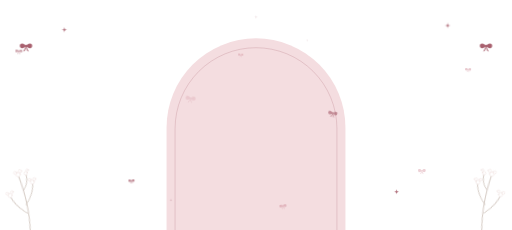
t = 0.00 s
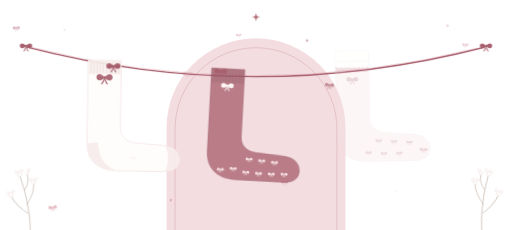
t = 1.67 s
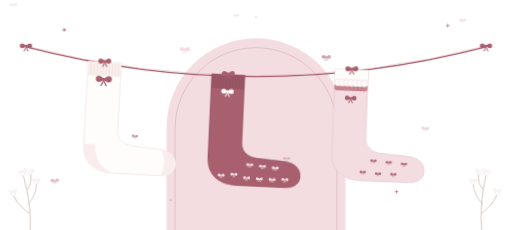
t = 3.33 s
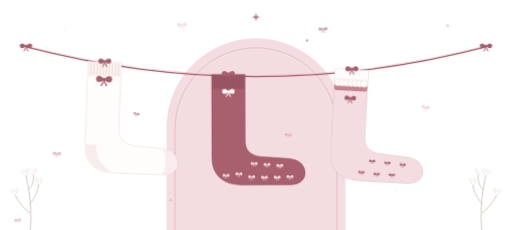
t = 5.00 s
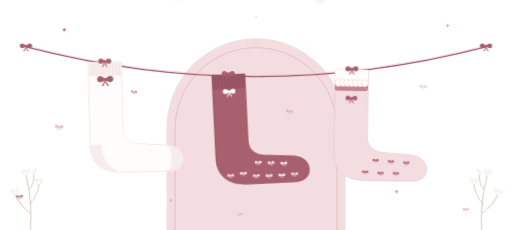
t = 6.67 s
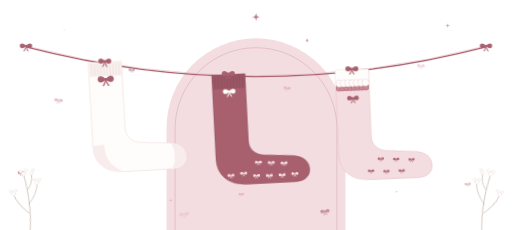
t = 8.33 s

The animated SVG that drew these frames (rendered in a browser with its animation timeline set to each time). Animation: 7 CSS @keyframes rules; frames cover the first 8.33 s, repeats indefinitely.

<svg xmlns="http://www.w3.org/2000/svg" viewBox="0 0 1200 540" role="img" aria-labelledby="t">
  <title id="t">soft steps. socks swaying on a satin ribbon while little bows float up</title>
  <style>
    .ribbon { stroke-dasharray: 1; stroke-dashoffset: 0; animation: draw 1.8s cubic-bezier(.6,.05,.3,1) both; }
    .ribbon.hi { animation-delay: .15s; }
    @keyframes draw { from { stroke-dashoffset: 1; } to { stroke-dashoffset: 0; } }

    .clip { transform-box: fill-box; transform-origin: 50% 50%; animation: pop .6s cubic-bezier(.3,1.6,.5,1) both; }
    .c1 { animation-delay: 1.3s; } .c2 { animation-delay: 1.5s; } .c3 { animation-delay: 1.7s; }
    @keyframes pop { from { transform: scale(0); } to { transform: scale(1); } }

    .drop { animation: drop 1.1s cubic-bezier(.2,.9,.25,1) both; }
    .d1 { animation-delay: 1.2s; } .d2 { animation-delay: 1.4s; } .d3 { animation-delay: 1.6s; }
    @keyframes drop { from { transform: translateY(-60px); opacity: 0; } to { transform: none; opacity: 1; } }

    .sway { transform-box: fill-box; transform-origin: 17.86% 0; animation: sway 4.8s ease-in-out infinite alternate; }
    .s1 { animation-delay: -1.1s; } .s2 { animation-delay: -3.2s; animation-duration: 5.4s; } .s3 { animation-delay: -.4s; animation-duration: 5s; }
    @keyframes sway { from { transform: rotate(-3.2deg); } to { transform: rotate(3.2deg); } }

    .float { opacity: 0; transform-box: fill-box; transform-origin: 50% 50%; animation: float linear infinite; }
    @keyframes float {
      0%   { transform: translate(0, 0) rotate(-12deg); opacity: 0; }
      12%  { opacity: .75; }
      50%  { transform: translate(18px, -280px) rotate(10deg); }
      85%  { opacity: .55; }
      100% { transform: translate(-10px, -560px) rotate(-8deg); opacity: 0; }
    }

    .spark { fill: #A8606E; transform-box: fill-box; transform-origin: 50% 50%; animation: twinkle 3.2s ease-in-out infinite; }
    @keyframes twinkle { 0%, 100% { transform: scale(.4); opacity: .2; } 50% { transform: scale(1); opacity: .9; } }

    .sprig { transform-box: fill-box; transform-origin: 50% 100%; animation: breeze 6s ease-in-out infinite alternate; }
    .sprig.b { animation-delay: -2.5s; animation-duration: 7s; }
    @keyframes breeze { from { transform: rotate(-4deg); } to { transform: rotate(4deg); } }

    @media (prefers-reduced-motion: reduce) {
      * { animation: none !important; }
      .float { opacity: 0; }
    }
  </style>
  <defs>
    <clipPath id="sc"><path d="M0,0 L130,0 L130,262 C130,296 152,318 190,322 L300,330 C346,334 364,360 364,386 C364,414 342,432 304,432 L118,432 C40,432 0,390 0,326 Z"/></clipPath>
    <symbol id="bow" viewBox="-22 -14 44 34" overflow="visible">
      <path d="M0,0 C-5,-11 -20,-12 -20,-1 C-20,10 -6,8 0,0 Z"/>
      <path d="M0,0 C5,-11 20,-12 20,-1 C20,10 6,8 0,0 Z"/>
      <path d="M-1,2 L-9,17 L-4.5,15.5 L1,4 Z"/>
      <path d="M1,2 L9,17 L4.5,15.5 L-1,4 Z"/>
      <ellipse cx="0" cy="0" rx="3.6" ry="4.2"/>
    </symbol>
    <g id="sprigShape" fill="none" stroke="#B9A89B" stroke-width="1.4" stroke-linecap="round">
      <path d="M0,0 C8,-40 10,-80 4,-130"/>
      <path d="M5,-60 C18,-72 28,-86 32,-104"/>
      <path d="M3,-40 C-10,-54 -20,-66 -26,-86"/>
      <path d="M8,-95 C18,-104 22,-116 22,-128"/>
      <g fill="#FFFFFF" stroke="#E6D3CF" stroke-width="0.8">
        <circle cx="4" cy="-133" r="5"/><circle cx="-2" cy="-139" r="3.6"/><circle cx="10" cy="-140" r="3.8"/>
        <circle cx="32" cy="-108" r="4.6"/><circle cx="38" cy="-114" r="3.4"/><circle cx="27" cy="-115" r="3.2"/>
        <circle cx="-26" cy="-90" r="4.6"/><circle cx="-32" cy="-96" r="3.4"/><circle cx="-20" cy="-97" r="3.2"/>
        <circle cx="22" cy="-132" r="4"/><circle cx="27" cy="-138" r="3"/>
      </g>
    </g>
  </defs>

  <!-- blush arch -->
  <path d="M390,540 L390,300 A210,210 0 0 1 810,300 L810,540 Z" fill="#F4DDE0"/>
  <path d="M410,540 L410,302 A190,190 0 0 1 790,302 L790,540" fill="none" stroke="#A8606E" stroke-width="1.2" opacity="0.45"/>

  <!-- sparkles -->
  <g transform="translate(600,40) scale(1.2)"><path class="spark" d="M0,-9 C1,-2 2,-1 9,0 C2,1 1,2 0,9 C-1,2 -2,1 -9,0 C-2,-1 -1,-2 0,-9 Z" style="animation-delay:-0s"/></g><g transform="translate(150,70) scale(0.8)"><path class="spark" d="M0,-9 C1,-2 2,-1 9,0 C2,1 1,2 0,9 C-1,2 -2,1 -9,0 C-2,-1 -1,-2 0,-9 Z" style="animation-delay:-1.2s"/></g><g transform="translate(1050,60) scale(0.9)"><path class="spark" d="M0,-9 C1,-2 2,-1 9,0 C2,1 1,2 0,9 C-1,2 -2,1 -9,0 C-2,-1 -1,-2 0,-9 Z" style="animation-delay:-2.1s"/></g><g transform="translate(400,470) scale(0.6)"><path class="spark" d="M0,-9 C1,-2 2,-1 9,0 C2,1 1,2 0,9 C-1,2 -2,1 -9,0 C-2,-1 -1,-2 0,-9 Z" style="animation-delay:-0.6s"/></g><g transform="translate(930,450) scale(0.7)"><path class="spark" d="M0,-9 C1,-2 2,-1 9,0 C2,1 1,2 0,9 C-1,2 -2,1 -9,0 C-2,-1 -1,-2 0,-9 Z" style="animation-delay:-1.8s"/></g><g transform="translate(720,95) scale(0.55)"><path class="spark" d="M0,-9 C1,-2 2,-1 9,0 C2,1 1,2 0,9 C-1,2 -2,1 -9,0 C-2,-1 -1,-2 0,-9 Z" style="animation-delay:-2.7s"/></g>

  <!-- floating bows -->
  <g transform="translate(120,550)"><use class="float" href="#bow" x="-11.0" y="-8.8" width="22" height="16.9" fill="#D9A3AD" style="animation-duration:15s;animation-delay:-0s"/></g><g transform="translate(300,550)"><use class="float" href="#bow" x="-8.0" y="-6.4" width="16" height="12.3" fill="#A8606E" style="animation-duration:18s;animation-delay:-4s"/></g><g transform="translate(430,550)"><use class="float" href="#bow" x="-13.0" y="-10.4" width="26" height="20.0" fill="#E6BEC5" style="animation-duration:16s;animation-delay:-9s"/></g><g transform="translate(660,550)"><use class="float" href="#bow" x="-9.0" y="-7.2" width="18" height="13.9" fill="#D9A3AD" style="animation-duration:17s;animation-delay:-2s"/></g><g transform="translate(760,550)"><use class="float" href="#bow" x="-12.0" y="-9.600000000000001" width="24" height="18.5" fill="#A8606E" style="animation-duration:14s;animation-delay:-7s"/></g><g transform="translate(980,550)"><use class="float" href="#bow" x="-10.0" y="-8.0" width="20" height="15.4" fill="#E6BEC5" style="animation-duration:19s;animation-delay:-5s"/></g><g transform="translate(1090,550)"><use class="float" href="#bow" x="-8.0" y="-6.4" width="16" height="12.3" fill="#D9A3AD" style="animation-duration:16s;animation-delay:-11s"/></g><g transform="translate(40,550)"><use class="float" href="#bow" x="-9.0" y="-7.2" width="18" height="13.9" fill="#A8606E" style="animation-duration:17s;animation-delay:-13s"/></g><g transform="translate(560,550)"><use class="float" href="#bow" x="-7.0" y="-5.6000000000000005" width="14" height="10.8" fill="#D9A3AD" style="animation-duration:20s;animation-delay:-15s"/></g>

  <!-- baby's breath -->
  <g transform="translate(70,540) rotate(-10)"><use class="sprig" href="#sprigShape"/></g>
  <g transform="translate(1130,540) scale(-1,1) rotate(-10)"><use class="sprig b" href="#sprigShape"/></g>

  <!-- satin ribbon -->
  <path class="ribbon" pathLength="1" d="M60,110 Q600,250 1140,110" fill="none" stroke="#A8606E" stroke-width="3.2" stroke-linecap="round"/>
  <path class="ribbon hi" pathLength="1" d="M60,108 Q600,248 1140,108" fill="none" stroke="#D9A3AD" stroke-width="1.2" stroke-linecap="round"/>
  <use href="#bow" x="44" y="98" width="32" height="25" fill="#A8606E"/>
  <use href="#bow" x="1124" y="98" width="32" height="25" fill="#A8606E"/>

  <!-- socks -->
  <g transform="translate(245.0,145.7)">
    <g class="drop d1">
      <g class="sway s1">
        <g transform="scale(0.6) translate(-65,0)">
      <path d="M0,0 L130,0 L130,262 C130,296 152,318 190,322 L300,330 C346,334 364,360 364,386 C364,414 342,432 304,432 L118,432 C40,432 0,390 0,326 Z" fill="#FFFDFB" stroke="#EBD6D8" stroke-width="2"/>
      <g clip-path="url(#sc)">
        <rect width="130" height="56" fill="#F8F0EC"/>
        <path d="M12,6 V52 M24,6 V52 M36,6 V52 M48,6 V52 M60,6 V52 M72,6 V52 M84,6 V52 M96,6 V52 M108,6 V52 M120,6 V52" stroke="#EBD6D8" stroke-width="2"/>
        <path d="M0,326 C0,390 40,432 118,432 C70,414 46,380 44,322 Z" fill="#F8ECEC"/>
        <path d="M304,330 C346,334 364,360 364,386 C364,414 342,432 304,432 C322,410 324,356 304,330 Z" fill="#F8ECEC"/>
      </g>
      <use href="#bow" x="30" y="46" width="70" height="54" fill="#A8606E"/>
        </g>
      </g>
    </g>
  </g>
  <g transform="translate(535.0,175.0)">
    <g class="drop d2">
      <g class="sway s2">
        <g transform="scale(0.6) translate(-65,0)">
      <path d="M0,0 L130,0 L130,262 C130,296 152,318 190,322 L300,330 C346,334 364,360 364,386 C364,414 342,432 304,432 L118,432 C40,432 0,390 0,326 Z" fill="#A8606E" stroke="#8A4A57" stroke-width="2"/>
      <g clip-path="url(#sc)">
        <rect width="130" height="56" fill="#9A5664"/>
        <path d="M12,6 V52 M24,6 V52 M36,6 V52 M48,6 V52 M60,6 V52 M72,6 V52 M84,6 V52 M96,6 V52 M108,6 V52 M120,6 V52" stroke="#8A4A57" stroke-width="2" opacity="0.7"/>
        <g fill="#F4DDE0"><use href="#bow" x="150" y="340" width="30" height="23"/><use href="#bow" x="200" y="344" width="30" height="23"/><use href="#bow" x="250" y="348" width="30" height="23"/><use href="#bow" x="90" y="380" width="30" height="23"/><use href="#bow" x="140" y="392" width="30" height="23"/><use href="#bow" x="190" y="394" width="30" height="23"/><use href="#bow" x="240" y="394" width="30" height="23"/><use href="#bow" x="290" y="392" width="30" height="23"/><use href="#bow" x="40" y="386" width="30" height="23"/></g>
      </g>
      <use href="#bow" x="38" y="50" width="54" height="42" fill="#FFFDFB"/>
        </g>
      </g>
    </g>
  </g>
  <g transform="translate(825.0,163.8)">
    <g class="drop d3">
      <g class="sway s3">
        <g transform="scale(0.6) translate(-65,0)">
      <path d="M0,0 L130,0 L130,262 C130,296 152,318 190,322 L300,330 C346,334 364,360 364,386 C364,414 342,432 304,432 L118,432 C40,432 0,390 0,326 Z" fill="#F4DDE0" stroke="#E2BFC6" stroke-width="2"/>
      <g clip-path="url(#sc)">
        <rect width="130" height="44" fill="#FFFDFB"/>
        <g fill="#C98894" stroke="#A8606E" stroke-width="1.5"><circle cx="12" cy="70" r="12"/><circle cx="27" cy="70" r="12"/><circle cx="42" cy="70" r="12"/><circle cx="57" cy="70" r="12"/><circle cx="72" cy="70" r="12"/><circle cx="87" cy="70" r="12"/><circle cx="102" cy="70" r="12"/><circle cx="117" cy="70" r="12"/></g>
        <g fill="#FFFDFB" stroke="#E2BFC6" stroke-width="1.5"><circle cx="14" cy="52" r="14"/><circle cx="31" cy="52" r="14"/><circle cx="48" cy="52" r="14"/><circle cx="65" cy="52" r="14"/><circle cx="82" cy="52" r="14"/><circle cx="99" cy="52" r="14"/><circle cx="116" cy="52" r="14"/></g>
        <g fill="#A8606E" opacity="0.9"><use href="#bow" x="150" y="344" width="28" height="21"/><use href="#bow" x="210" y="348" width="28" height="21"/><use href="#bow" x="270" y="352" width="28" height="21"/><use href="#bow" x="110" y="390" width="28" height="21"/><use href="#bow" x="170" y="394" width="28" height="21"/><use href="#bow" x="230" y="394" width="28" height="21"/></g>
      </g>
      <use href="#bow" x="40" y="96" width="50" height="39" fill="#A8606E"/>
        </g>
      </g>
    </g>
  </g>

  <!-- bow clips -->
  <use class="clip c1" href="#bow" x="228.0" y="133.7" width="34" height="26" fill="#A8606E"/>
  <use class="clip c2" href="#bow" x="518.0" y="163.0" width="34" height="26" fill="#A8606E"/>
  <use class="clip c3" href="#bow" x="808.0" y="151.8" width="34" height="26" fill="#A8606E"/>
  
</svg>
